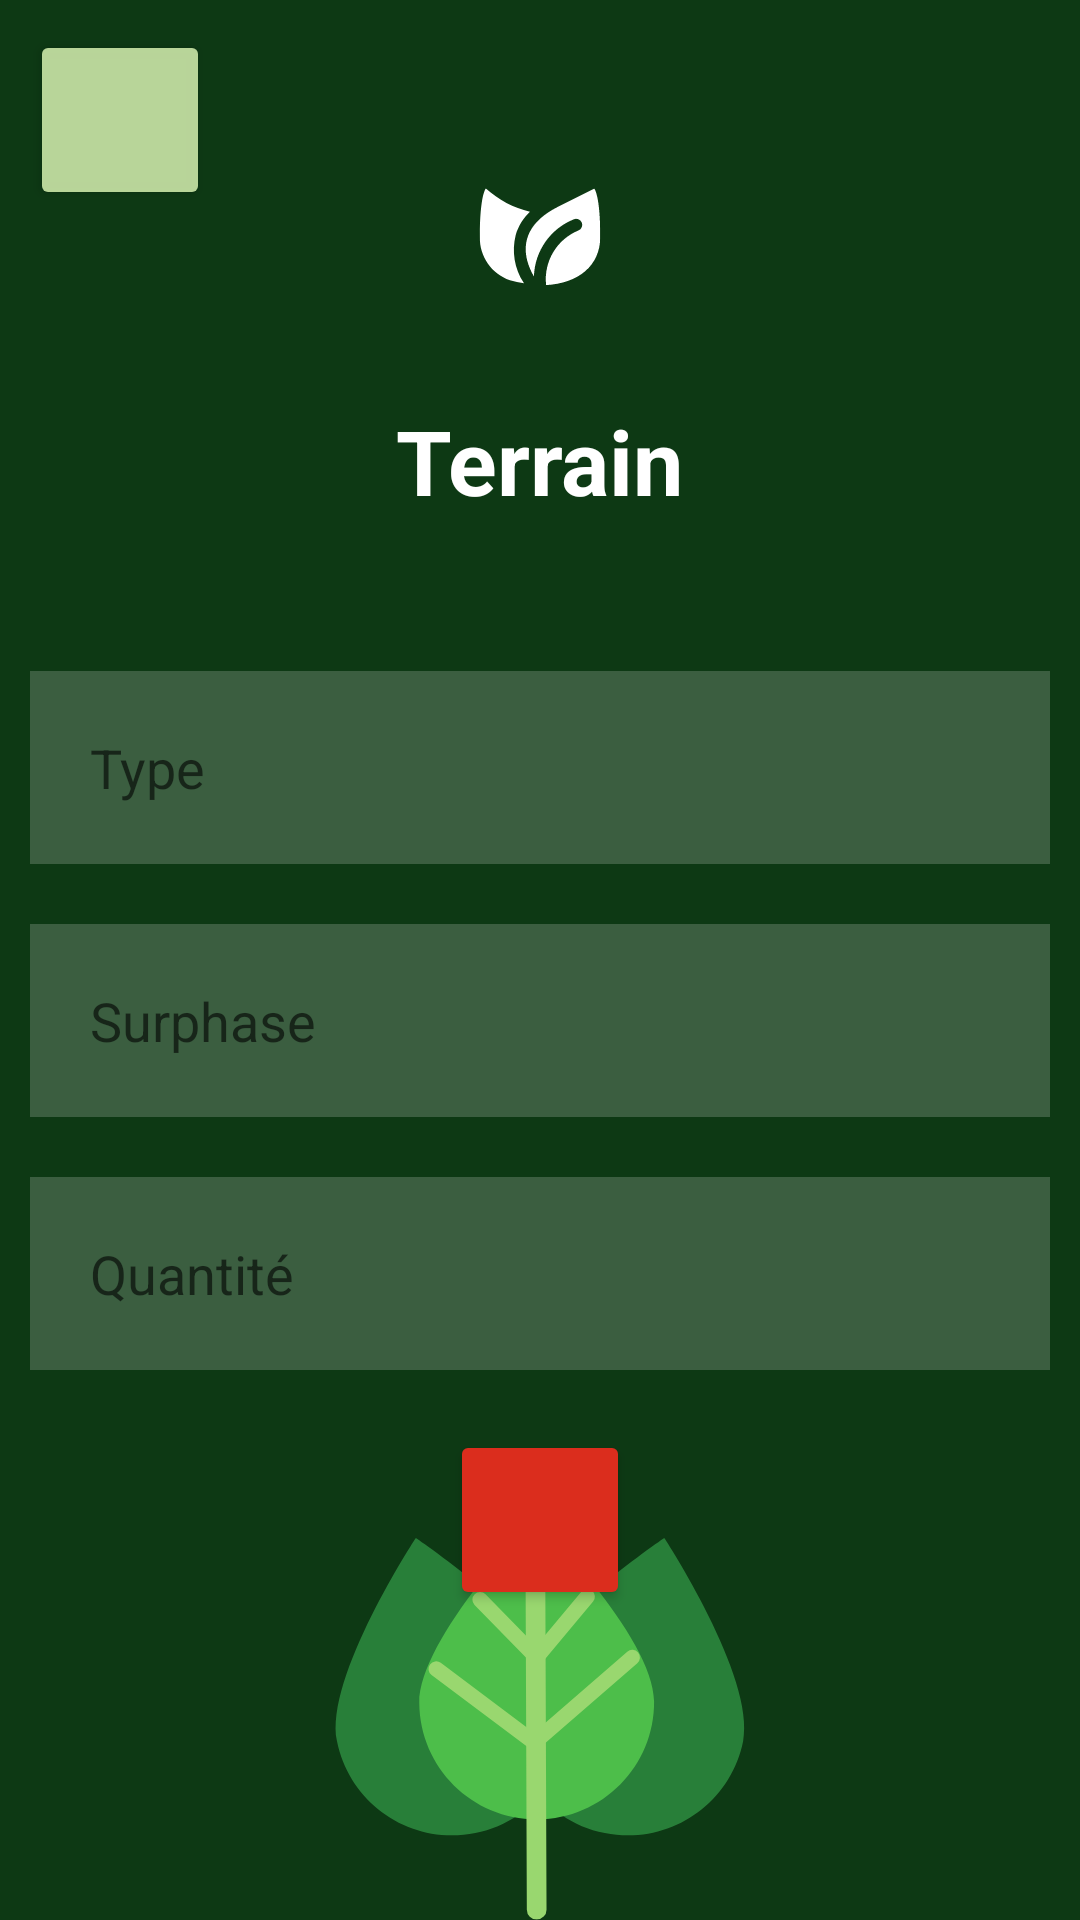

Android layout source for this screen:
<!-- AndroidManifest.xml: application theme Theme.Gst_agricolesVF -->
<!-- res/layout/fragment_crud_terrains.xml -->
<?xml version="1.0" encoding="utf-8"?>
<FrameLayout xmlns:android="http://schemas.android.com/apk/res/android"
    xmlns:tools="http://schemas.android.com/tools"
    android:layout_width="match_parent"
    android:layout_height="match_parent"
    android:background="@drawable/dash"
    tools:context=".fragementes.CrudTerrainsFragment">

    <Button
        android:id="@+id/btn_return"
        android:textColor="@color/white"
        android:layout_margin="10dp"
        android:padding="20dp"
        android:drawableLeft="@drawable/ic_baseline_keyboard_return_24"
        android:backgroundTint="#EDC5E1A4"
        android:textColorHint="@color/white"
        android:layout_width="60dp"
        android:drawablePadding="20dp"
        android:layout_height="60dp"/>

    <LinearLayout
        android:layout_width="match_parent"
        android:layout_height="match_parent"
        android:orientation="vertical"
        android:gravity="center">
        <TextView
            android:layout_width="wrap_content"
            android:layout_height="wrap_content"
            android:layout_gravity="center"
            android:layout_margin="40dp"
            android:text="Terrain"
            android:textColor="@color/white"
            android:layout_centerHorizontal="true"
            android:textStyle="bold"
            android:textSize="30sp"/>

        <EditText
            android:id="@+id/edit_terrain_type"
            android:hint="Type"
            android:textColor="@color/black"
            android:layout_margin="10dp"
            android:padding="20dp"
            android:background="#30ffffff"
            android:layout_width="match_parent"
            android:drawablePadding="20dp"
            android:layout_height="wrap_content"/>

        <EditText
            android:id="@+id/edit_terrain_surphase"
            android:hint="Surphase"
            android:textColor="@color/black"
            android:layout_margin="10dp"
            android:padding="20dp"
            android:background="#30ffffff"
            android:layout_width="match_parent"
            android:drawablePadding="20dp"
            android:layout_height="wrap_content"/>

        <EditText
            android:id="@+id/edit_terrain_quantite"
            android:hint="Quantité"
            android:textColor="@color/black"
            android:layout_margin="10dp"
            android:padding="20dp"
            android:background="#30ffffff"
            android:layout_width="match_parent"
            android:drawablePadding="20dp"
            android:layout_height="wrap_content"/>


        <LinearLayout
            android:id="@+id/lin2"
            android:orientation="horizontal"
            android:layout_width="wrap_content"
            android:layout_height="wrap_content">
            <Button
                android:id="@+id/btn_addTerrain"
                android:textColor="@color/white"
                android:layout_margin="10dp"
                android:padding="20dp"
                android:drawableLeft="@drawable/ic_baseline_save_alt_24"
                android:backgroundTint="#DB2D1D"
                android:textColorHint="@color/white"
                android:layout_width="60dp"
                android:drawablePadding="20dp"
                android:layout_height="60dp"/>


        </LinearLayout>
    </LinearLayout>

</FrameLayout>
<!-- resources referenced by this layout -->
<resources>
  <color name="black">#FF000000</color>
  <color name="white">#FFFFFFFF</color>
  <!-- drawable dash: png bitmap (drawable, 36880 bytes) -->
  <style name="Theme.Gst_agricolesVF" parent="Theme.MaterialComponents.DayNight.DarkActionBar">
          
          <item name="colorPrimary">@color/purple_500</item>
          <item name="colorPrimaryVariant">@color/purple_700</item>
          <item name="colorOnPrimary">@color/white</item>
          
          <item name="colorSecondary">@color/teal_200</item>
          <item name="colorSecondaryVariant">@color/teal_700</item>
          <item name="colorOnSecondary">@color/black</item>
          
          <item name="android:statusBarColor">?attr/colorPrimaryVariant</item>
          
      </style>
  <color name="purple_500">#FF6200EE</color>
  <color name="purple_700">#FF3700B3</color>
  <color name="teal_200">#FF03DAC5</color>
  <color name="teal_700">#FF018786</color>
</resources>
